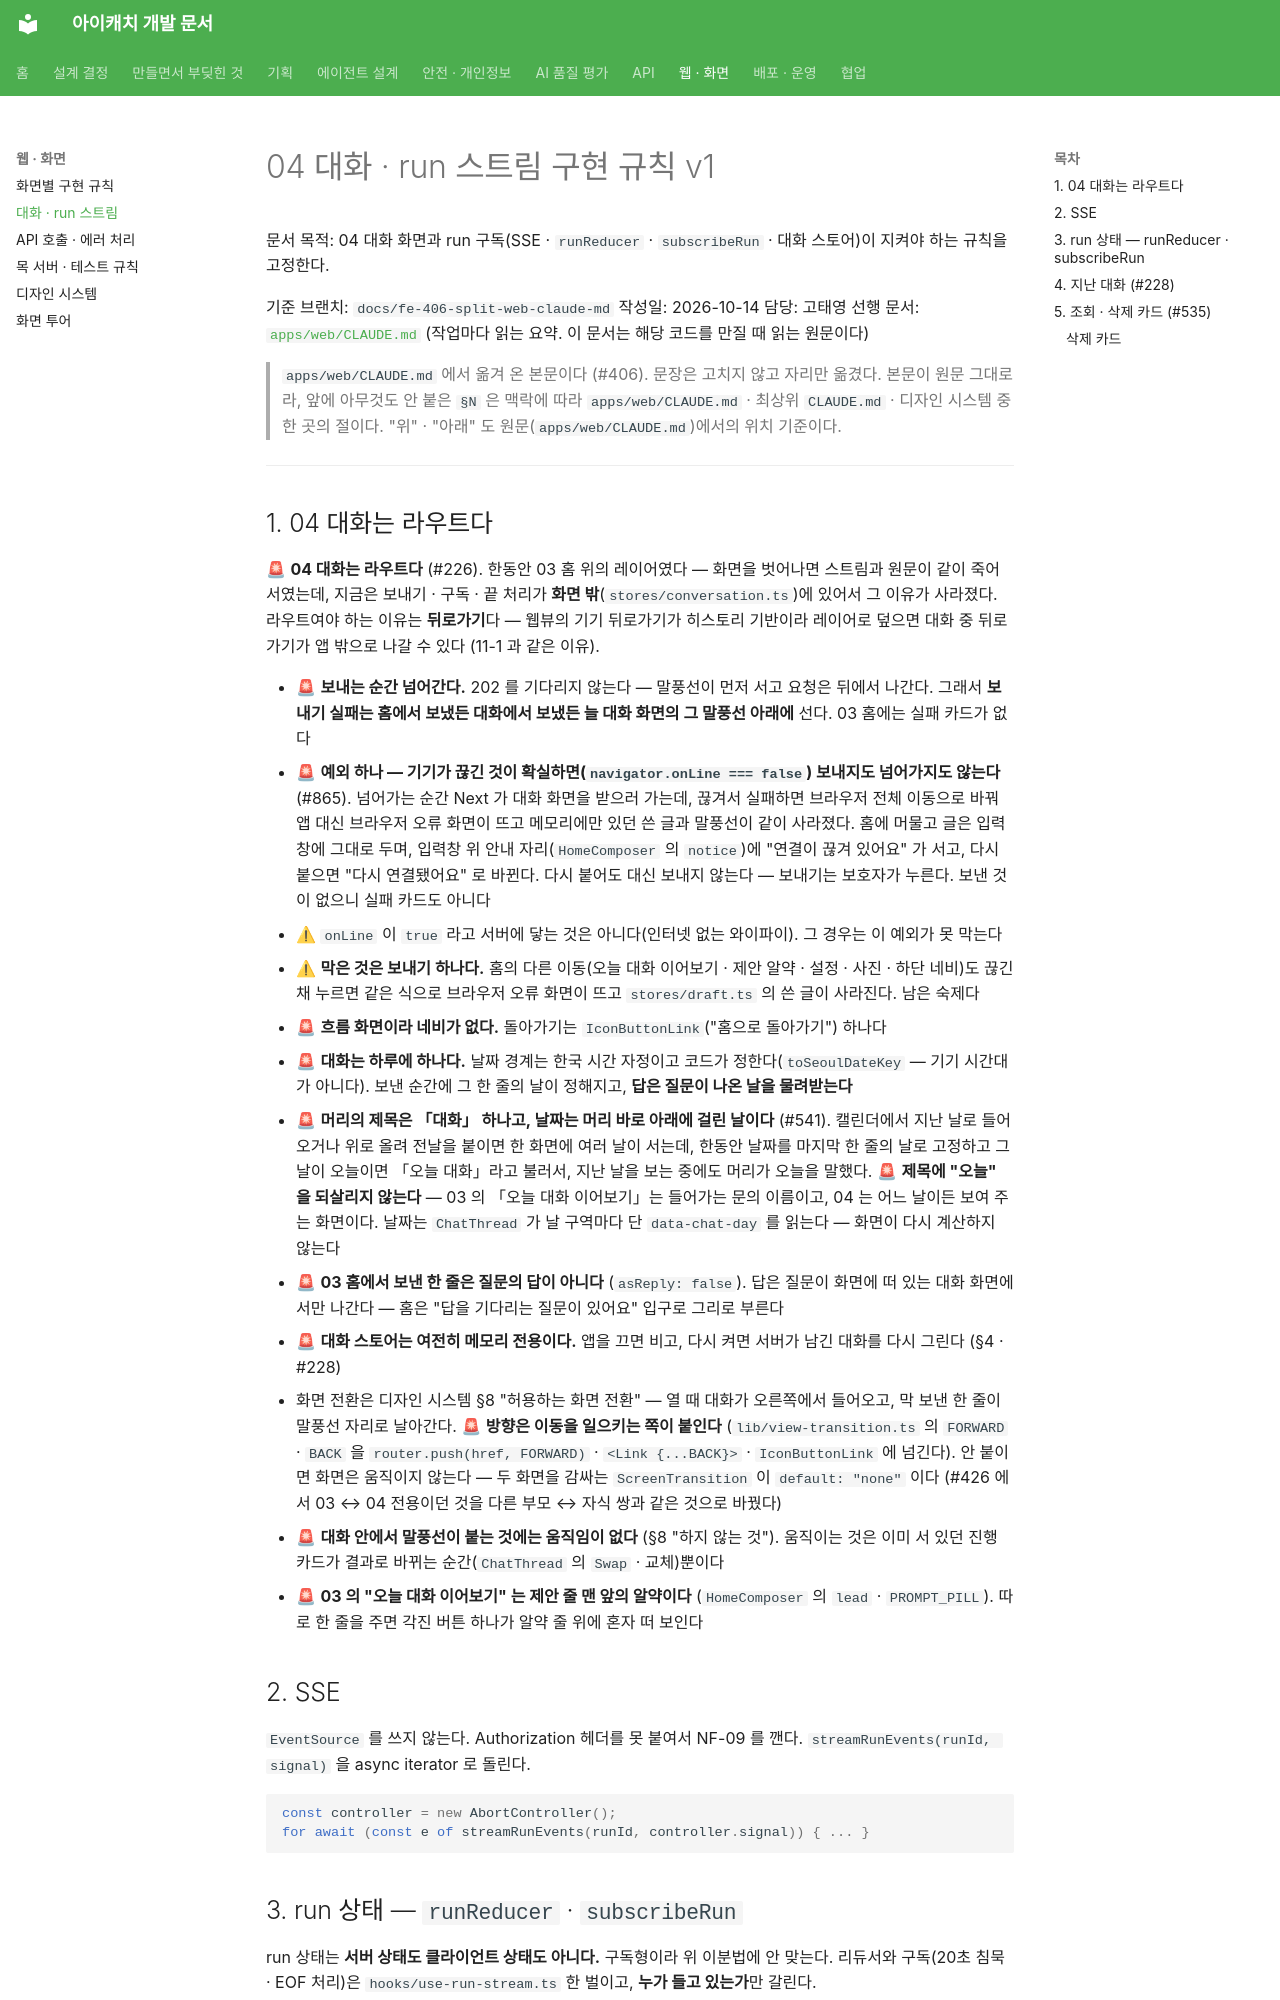

repository: kakaotechcampus-4/ktc4-pusan-3 · page: web/chat-run-v1/index.html · generator: mkdocs

# 04 대화 · run 스트림 구현 규칙 v1

문서 목적: 04 대화 화면과 run 구독(SSE · `runReducer` · `subscribeRun` · 대화 스토어)이 지켜야 하는 규칙을 고정한다.

기준 브랜치: `docs/fe-406-split-web-claude-md`
작성일: 2026-10-14
담당: 고태영
선행 문서: [`apps/web/CLAUDE.md`](../../apps/web/CLAUDE.md) (작업마다 읽는 요약. 이 문서는 해당 코드를 만질 때 읽는 원문이다)

> `apps/web/CLAUDE.md` 에서 옮겨 온 본문이다 (#406). 문장은 고치지 않고 자리만 옮겼다.
> 본문이 원문 그대로라, 앞에 아무것도 안 붙은 `§N` 은 맥락에 따라 `apps/web/CLAUDE.md` · 최상위 `CLAUDE.md` · 디자인 시스템 중 한 곳의 절이다.
> "위" · "아래" 도 원문(`apps/web/CLAUDE.md`)에서의 위치 기준이다.

---

## 1. 04 대화는 라우트다

🚨 **04 대화는 라우트다** (#226). 한동안 03 홈 위의 레이어였다 — 화면을 벗어나면 스트림과 원문이
같이 죽어서였는데, 지금은 보내기 · 구독 · 끝 처리가 **화면 밖**(`stores/conversation.ts`)에 있어서
그 이유가 사라졌다. 라우트여야 하는 이유는 **뒤로가기**다 — 웹뷰의 기기 뒤로가기가 히스토리 기반이라
레이어로 덮으면 대화 중 뒤로가기가 앱 밖으로 나갈 수 있다 (11-1 과 같은 이유).

- 🚨 **보내는 순간 넘어간다.** 202 를 기다리지 않는다 — 말풍선이 먼저 서고 요청은 뒤에서 나간다.
  그래서 **보내기 실패는 홈에서 보냈든 대화에서 보냈든 늘 대화 화면의 그 말풍선 아래에** 선다.
  03 홈에는 실패 카드가 없다
  - 🚨 **예외 하나 — 기기가 끊긴 것이 확실하면(`navigator.onLine === false`) 보내지도 넘어가지도 않는다** (#865).
    넘어가는 순간 Next 가 대화 화면을 받으러 가는데, 끊겨서 실패하면 브라우저 전체 이동으로 바꿔 앱 대신 브라우저
    오류 화면이 뜨고 메모리에만 있던 쓴 글과 말풍선이 같이 사라졌다. 홈에 머물고 글은 입력창에 그대로 두며, 입력창 위
    안내 자리(`HomeComposer` 의 `notice`)에 "연결이 끊겨 있어요" 가 서고, 다시 붙으면 "다시 연결됐어요" 로 바뀐다.
    다시 붙어도 대신 보내지 않는다 — 보내기는 보호자가 누른다. 보낸 것이 없으니 실패 카드도 아니다
  - ⚠ `onLine` 이 `true` 라고 서버에 닿는 것은 아니다(인터넷 없는 와이파이). 그 경우는 이 예외가 못 막는다
  - ⚠ **막은 것은 보내기 하나다.** 홈의 다른 이동(오늘 대화 이어보기 · 제안 알약 · 설정 · 사진 · 하단 네비)도 끊긴 채
    누르면 같은 식으로 브라우저 오류 화면이 뜨고 `stores/draft.ts` 의 쓴 글이 사라진다. 남은 숙제다
- 🚨 **흐름 화면이라 네비가 없다.** 돌아가기는 `IconButtonLink`("홈으로 돌아가기") 하나다
- 🚨 **대화는 하루에 하나다.** 날짜 경계는 한국 시간 자정이고 코드가 정한다(`toSeoulDateKey` —
  기기 시간대가 아니다). 보낸 순간에 그 한 줄의 날이 정해지고, **답은 질문이 나온 날을 물려받는다**
- 🚨 **머리의 제목은 「대화」 하나고, 날짜는 머리 바로 아래에 걸린 날이다** (#541). 캘린더에서 지난 날로 들어오거나
  위로 올려 전날을 붙이면 한 화면에 여러 날이 서는데, 한동안 날짜를 마지막 한 줄의 날로 고정하고 그날이 오늘이면
  「오늘 대화」라고 불러서, 지난 날을 보는 중에도 머리가 오늘을 말했다. 🚨 **제목에 "오늘" 을 되살리지 않는다** —
  03 의 「오늘 대화 이어보기」는 들어가는 문의 이름이고, 04 는 어느 날이든 보여 주는 화면이다.
  날짜는 `ChatThread` 가 날 구역마다 단 `data-chat-day` 를 읽는다 — 화면이 다시 계산하지 않는다
- 🚨 **03 홈에서 보낸 한 줄은 질문의 답이 아니다** (`asReply: false`). 답은 질문이 화면에 떠 있는
  대화 화면에서만 나간다 — 홈은 "답을 기다리는 질문이 있어요" 입구로 그리로 부른다
- 🚨 **대화 스토어는 여전히 메모리 전용이다.** 앱을 끄면 비고, 다시 켜면 서버가 남긴 대화를 다시 그린다 (§4 · #228)
- 화면 전환은 디자인 시스템 §8 "허용하는 화면 전환" — 열 때 대화가 오른쪽에서 들어오고, 막 보낸
  한 줄이 말풍선 자리로 날아간다. 🚨 **방향은 이동을 일으키는 쪽이 붙인다** (`lib/view-transition.ts` 의
  `FORWARD` · `BACK` 을 `router.push(href, FORWARD)` · `<Link {...BACK}>` · `IconButtonLink` 에 넘긴다).
  안 붙이면 화면은 움직이지 않는다 — 두 화면을 감싸는 `ScreenTransition` 이 `default: "none"` 이다 (#426 에서
  03 ↔ 04 전용이던 것을 다른 부모 ↔ 자식 쌍과 같은 것으로 바꿨다)
- 🚨 **대화 안에서 말풍선이 붙는 것에는 움직임이 없다** (§8 "하지 않는 것"). 움직이는 것은 이미 서 있던 진행 카드가
  결과로 바뀌는 순간(`ChatThread` 의 `Swap` · 교체)뿐이다
- 🚨 **03 의 "오늘 대화 이어보기" 는 제안 줄 맨 앞의 알약이다** (`HomeComposer` 의 `lead` · `PROMPT_PILL`).
  따로 한 줄을 주면 각진 버튼 하나가 알약 줄 위에 혼자 떠 보인다

## 2. SSE

`EventSource` 를 쓰지 않는다. Authorization 헤더를 못 붙여서 NF-09 를 깬다.
`streamRunEvents(runId, signal)` 을 async iterator 로 돌린다.

```ts
const controller = new AbortController();
for await (const e of streamRunEvents(runId, controller.signal)) { ... }
```
